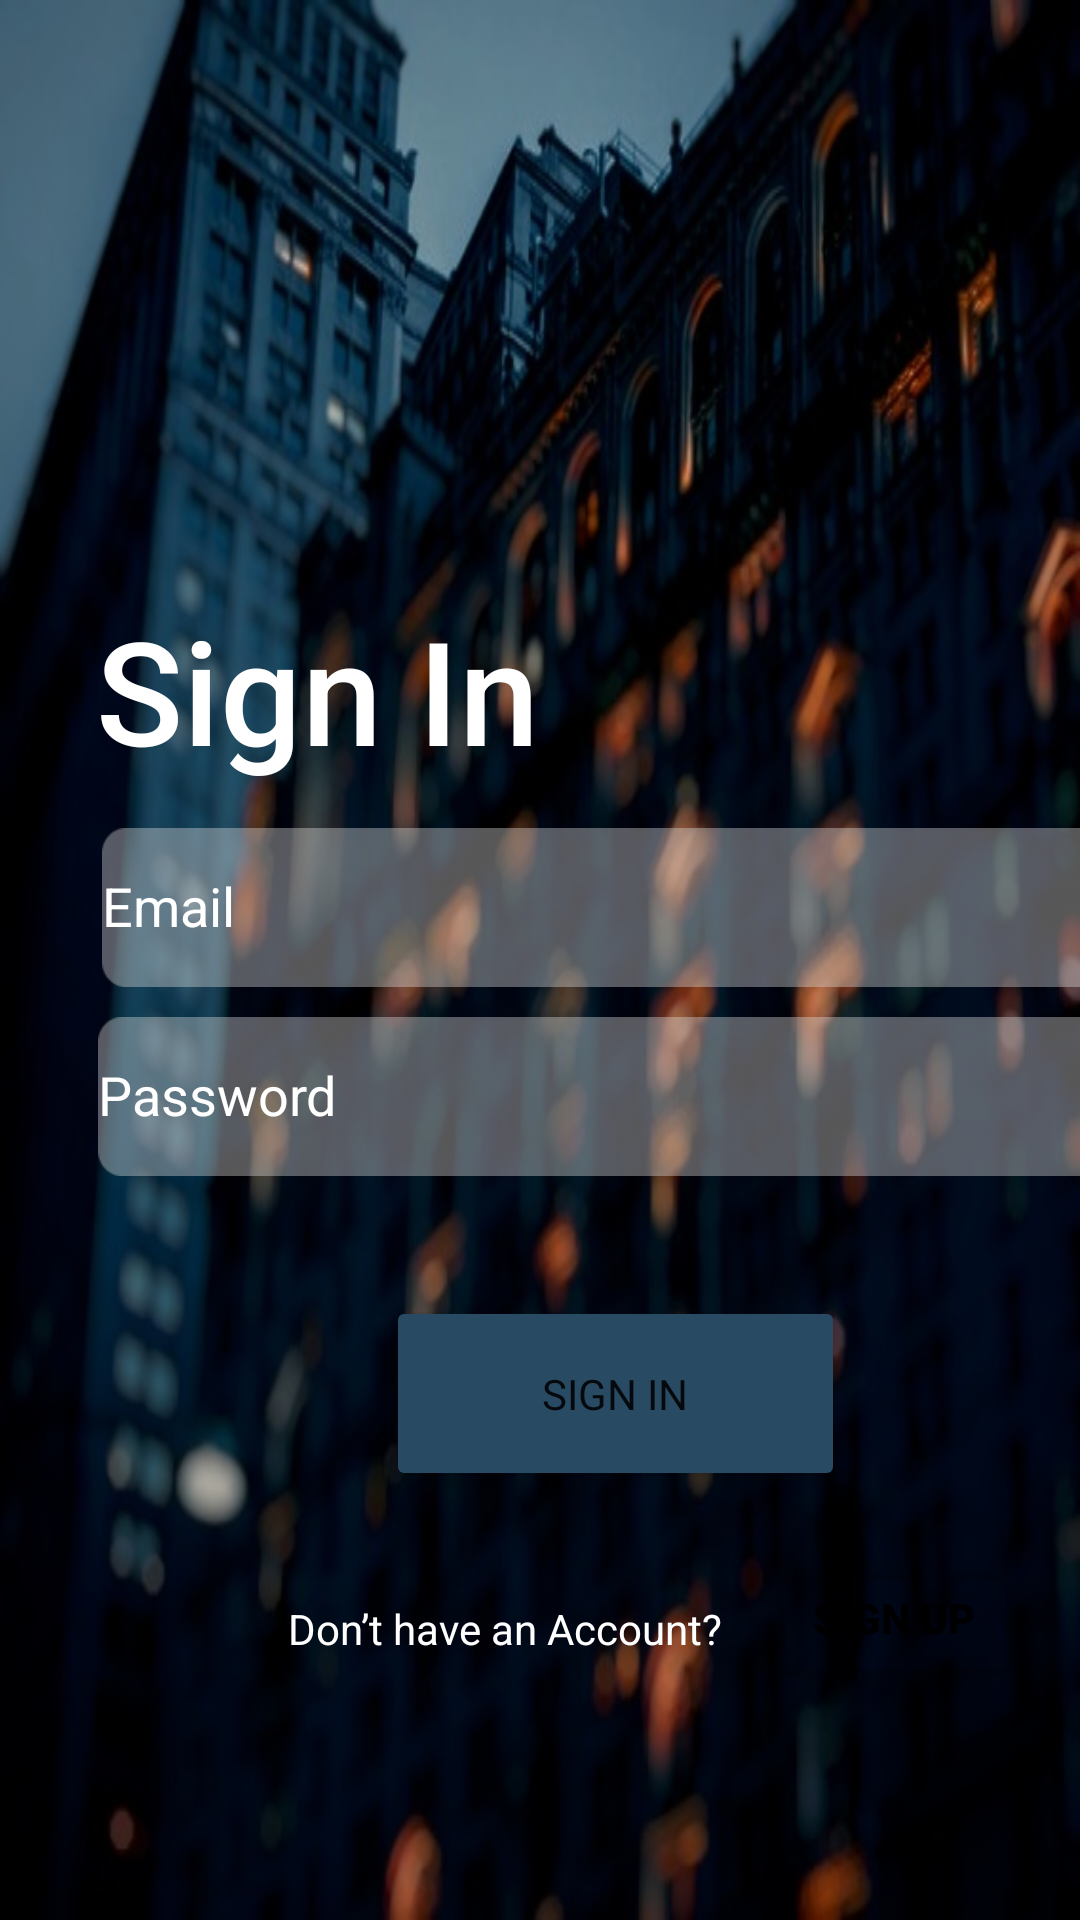

Here is an Android app screen rendered from its layout file. Give the layout XML and the strings, colors and styles it references.
<!-- AndroidManifest.xml: application theme Theme.BookEM -->
<!-- res/layout/activity_login.xml -->
<?xml version="1.0" encoding="utf-8"?>
<androidx.constraintlayout.widget.ConstraintLayout xmlns:android="http://schemas.android.com/apk/res/android"
    xmlns:app="http://schemas.android.com/apk/res-auto"
    xmlns:tools="http://schemas.android.com/tools"
    android:layout_width="match_parent"
    android:layout_height="match_parent"
    android:background="@drawable/main_bg">

    <TextView
        android:id="@+id/signInView"
        android:layout_width="wrap_content"
        android:layout_height="wrap_content"
        android:layout_marginTop="4dp"
        android:fontFamily="sans-serif-medium"
        android:text="Sign In"
        android:textColor="#FFFFFF"
        android:textSize="48sp"
        app:layout_constraintBottom_toTopOf="@+id/guideline13"
        app:layout_constraintEnd_toStartOf="@+id/guideline10"
        app:layout_constraintHorizontal_bias="0.0"
        app:layout_constraintStart_toStartOf="@+id/guideline9"
        app:layout_constraintTop_toTopOf="@+id/guideline11"
        app:layout_constraintVertical_bias="1.0" />

    <EditText
        android:id="@+id/emailEdt"
        android:layout_width="343dp"
        android:layout_height="53dp"

        android:background="@drawable/input_bg"
        android:elegantTextHeight="true"
        android:ems="10"
        android:hint="Email"
        android:inputType="textPersonName"
        android:textColorHint="#FFFFFF"
        app:layout_constraintBottom_toTopOf="@+id/guideline12"
        app:layout_constraintEnd_toStartOf="@+id/guideline10"
        app:layout_constraintHorizontal_bias="0.666"
        app:layout_constraintStart_toStartOf="@+id/guideline9"
        app:layout_constraintTop_toTopOf="@+id/guideline13"
        app:layout_constraintVertical_bias="0.583" />

    <EditText
        android:id="@+id/passwordEdt"
        android:layout_width="343dp"
        android:layout_height="53dp"
        android:layout_marginTop="12dp"
        android:background="@drawable/input_bg"
        android:elegantTextHeight="true"
        android:ems="10"
        android:hint="Password"
        android:inputType="textPassword"
        android:textColorHint="#FFFFFF"
        app:layout_constraintBottom_toTopOf="@+id/guideline14"
        app:layout_constraintEnd_toStartOf="@+id/guideline10"
        app:layout_constraintHorizontal_bias="0.25"
        app:layout_constraintStart_toStartOf="@+id/guideline9"
        app:layout_constraintTop_toTopOf="@+id/guideline12"
        app:layout_constraintVertical_bias="1.0" />

    <TextView
        android:id="@+id/prompt1"
        android:layout_width="wrap_content"
        android:layout_height="wrap_content"
        android:layout_marginTop="16dp"
        android:text="Don’t have an Account?"
        android:textColor="#FFFFFF"
        app:layout_constraintBottom_toTopOf="@+id/guideline19"
        app:layout_constraintEnd_toStartOf="@+id/guideline10"
        app:layout_constraintHorizontal_bias="0.318"
        app:layout_constraintStart_toStartOf="@+id/guideline9"
        app:layout_constraintTop_toTopOf="@+id/guideline18"
        app:layout_constraintVertical_bias="0.812" />

    <Button
        android:id="@+id/signInBtn"
        android:layout_width="153dp"
        android:layout_height="65dp"
        android:backgroundTint="#284B63"
        android:fontFamily="sans-serif"
        android:onClick="signIn"
        android:text="Sign In"
        app:cornerRadius="50dp"
        app:layout_constraintBottom_toTopOf="@+id/guideline17"
        app:layout_constraintEnd_toStartOf="@+id/guideline10"
        app:layout_constraintStart_toStartOf="@+id/guideline9"
        app:layout_constraintTop_toTopOf="@+id/guideline16" />

    <Button
        android:id="@+id/signUpBtn2"
        android:layout_width="wrap_content"
        android:layout_height="wrap_content"
        android:layout_marginEnd="36dp"
        android:backgroundTint="#00FFFFFF"
        android:fontFamily="sans-serif-black"
        android:onClick="signUp"
        android:text="Sign Up"
        app:layout_constraintBottom_toTopOf="@+id/guideline19"
        app:layout_constraintEnd_toStartOf="@+id/guideline10"
        app:layout_constraintTop_toTopOf="@+id/guideline18"
        app:layout_constraintVertical_bias="0.517" />

    <androidx.constraintlayout.widget.Guideline
        android:id="@+id/guideline9"
        android:layout_width="wrap_content"
        android:layout_height="wrap_content"
        android:orientation="vertical"
        app:layout_constraintGuide_begin="32dp" />

    <androidx.constraintlayout.widget.Guideline
        android:id="@+id/guideline10"
        android:layout_width="wrap_content"
        android:layout_height="wrap_content"
        android:orientation="vertical"
        app:layout_constraintGuide_begin="378dp" />

    <androidx.constraintlayout.widget.Guideline
        android:id="@+id/guideline11"
        android:layout_width="wrap_content"
        android:layout_height="wrap_content"
        android:orientation="horizontal"
        app:layout_constraintGuide_begin="189dp" />

    <androidx.constraintlayout.widget.Guideline
        android:id="@+id/guideline12"
        android:layout_width="wrap_content"
        android:layout_height="wrap_content"
        android:orientation="horizontal"
        app:layout_constraintGuide_begin="339dp" />

    <androidx.constraintlayout.widget.Guideline
        android:id="@+id/guideline13"
        android:layout_width="wrap_content"
        android:layout_height="wrap_content"
        android:orientation="horizontal"
        app:layout_constraintGuide_begin="262dp" />

    <androidx.constraintlayout.widget.Guideline
        android:id="@+id/guideline14"
        android:layout_width="wrap_content"
        android:layout_height="wrap_content"
        android:orientation="horizontal"
        app:layout_constraintGuide_begin="392dp" />

    <androidx.constraintlayout.widget.Guideline
        android:id="@+id/guideline16"
        android:layout_width="wrap_content"
        android:layout_height="wrap_content"
        android:orientation="horizontal"
        app:layout_constraintGuide_begin="432dp" />

    <androidx.constraintlayout.widget.Guideline
        android:id="@+id/guideline17"
        android:layout_width="wrap_content"
        android:layout_height="wrap_content"
        android:orientation="horizontal"
        app:layout_constraintGuide_begin="497dp" />

    <androidx.constraintlayout.widget.Guideline
        android:id="@+id/guideline18"
        android:layout_width="wrap_content"
        android:layout_height="wrap_content"
        android:orientation="horizontal"
        app:layout_constraintGuide_begin="530dp" />

    <androidx.constraintlayout.widget.Guideline
        android:id="@+id/guideline19"
        android:layout_width="wrap_content"
        android:layout_height="wrap_content"
        android:orientation="horizontal"
        app:layout_constraintGuide_begin="549dp" />

</androidx.constraintlayout.widget.ConstraintLayout>
<!-- resources referenced by this layout -->
<resources>
  <!-- drawable input_bg: png bitmap (drawable-v24, 931 bytes) -->
  <!-- drawable main_bg: png bitmap (drawable-v24, 66491 bytes) -->
  <style name="Theme.BookEM" parent="Theme.MaterialComponents.DayNight.DarkActionBar">
          
          <item name="colorPrimary">@color/purple_500</item>
          <item name="colorPrimaryVariant">@color/purple_700</item>
          <item name="colorOnPrimary">@color/white</item>
          
          <item name="colorSecondary">@color/teal_200</item>
          <item name="colorSecondaryVariant">@color/teal_700</item>
          <item name="colorOnSecondary">@color/black</item>
          
          <item name="android:statusBarColor" tools:targetApi="l">?attr/colorPrimaryVariant</item>
          
      </style>
  <color name="purple_500">#284B63</color>
  <color name="purple_700">#FF3700B3</color>
  <color name="white">#FFFFFFFF</color>
  <color name="teal_200">#FF03DAC5</color>
  <color name="teal_700">#FF018786</color>
  <color name="black">#FF000000</color>
</resources>
